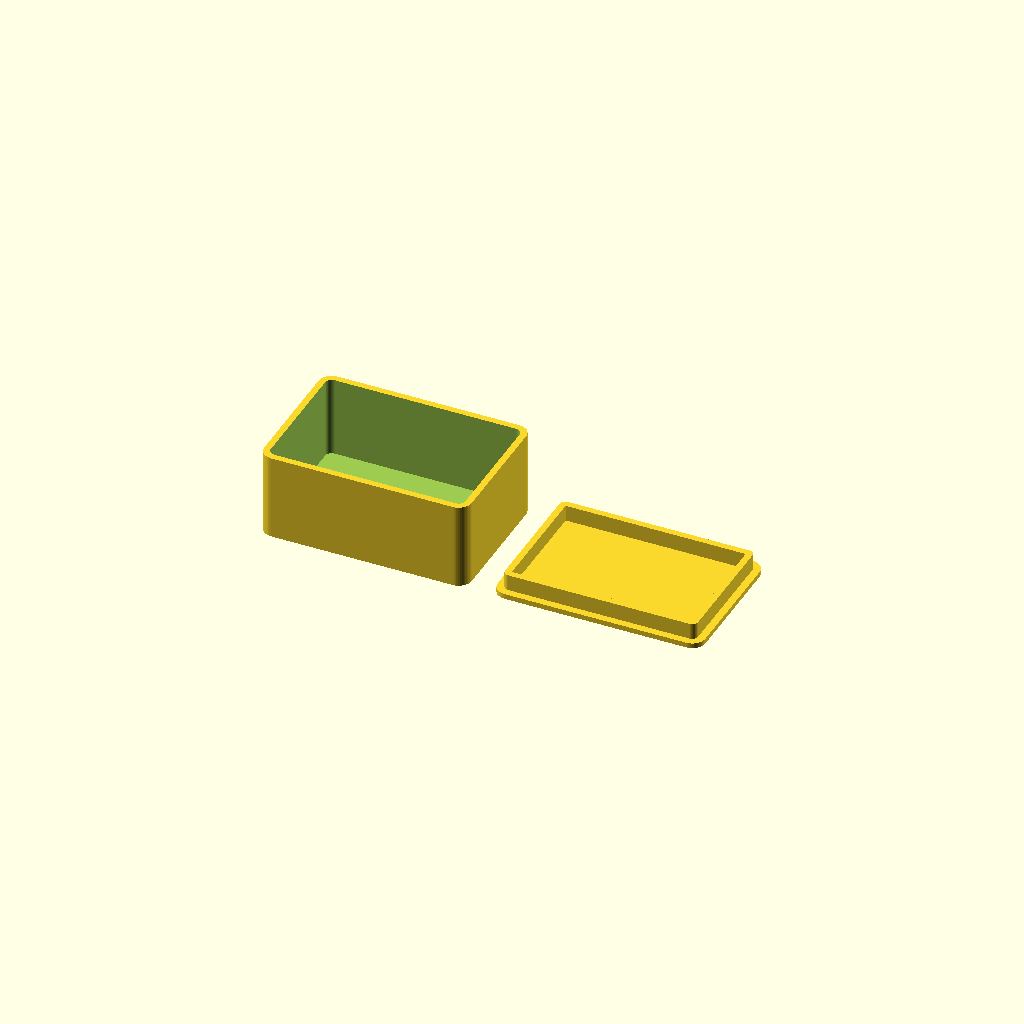
Cell 1 — every parameter at its default value.
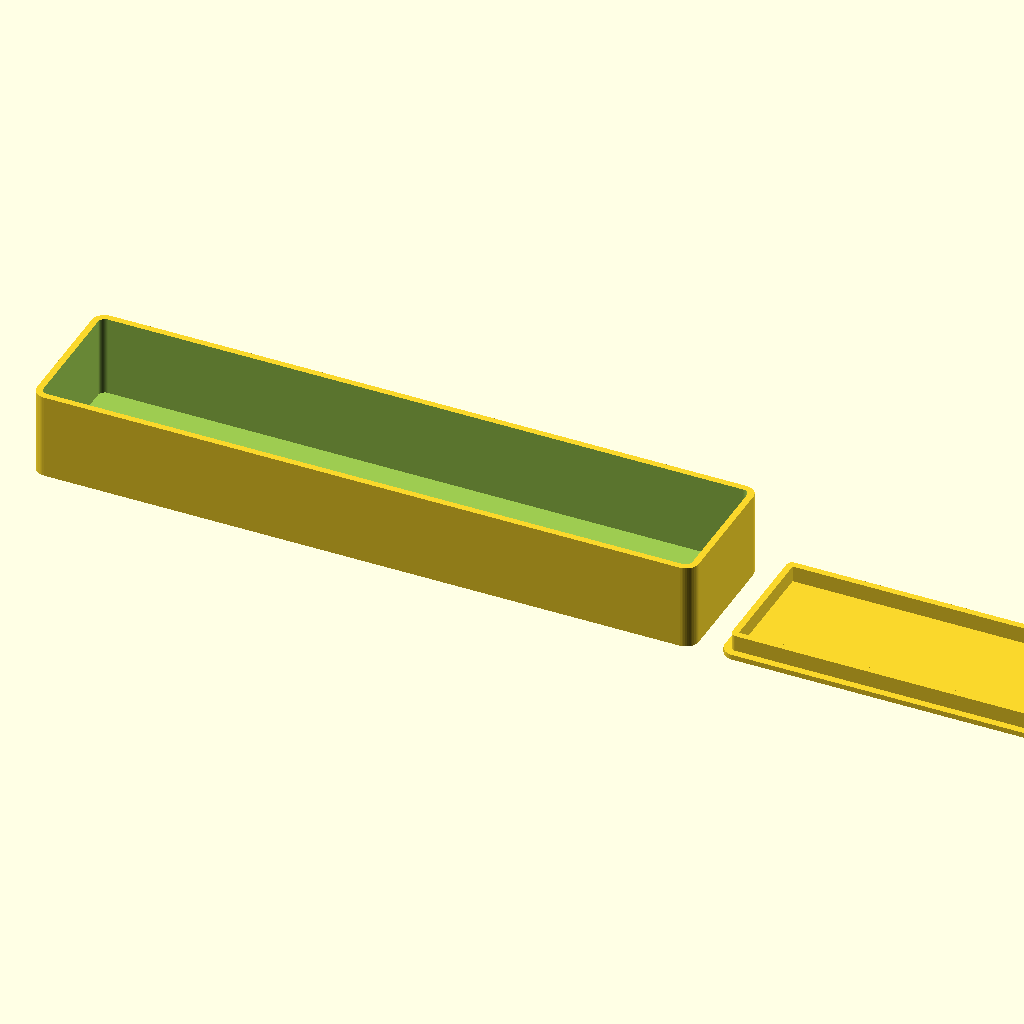
Cell 2: breedte = 200 (everything else at default).
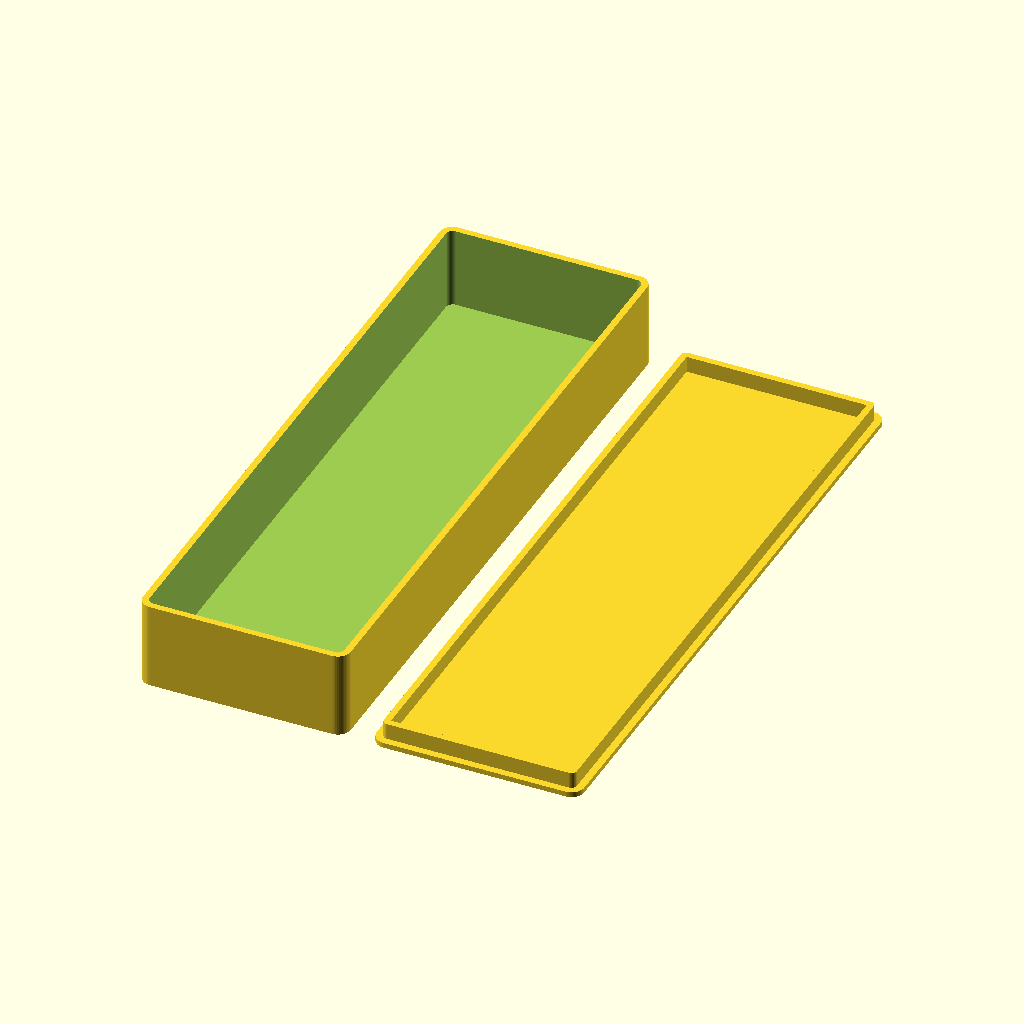
Cell 3: diepte = 200 (everything else at default).
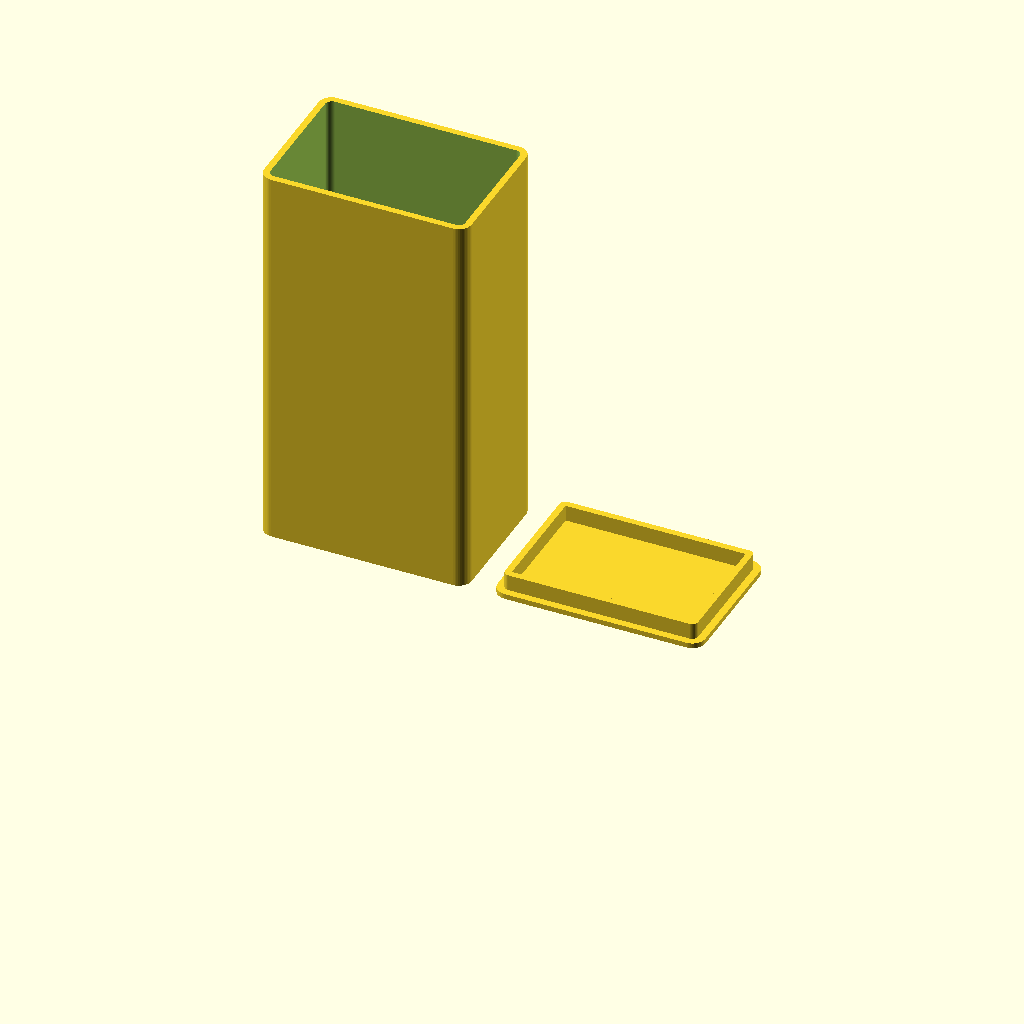
Cell 4 — hoogte set to 120, the other parameters unchanged.
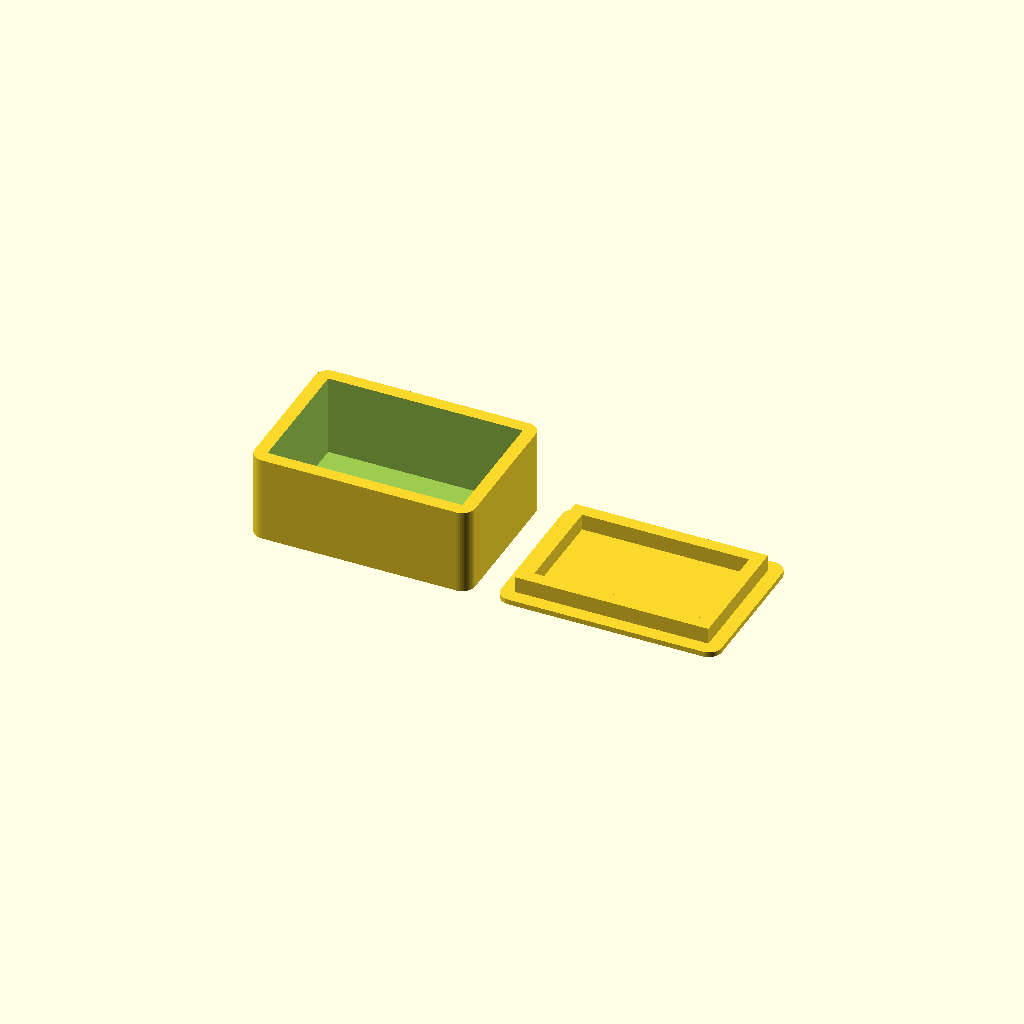
Cell 5 — wand set to 4, the other parameters unchanged.
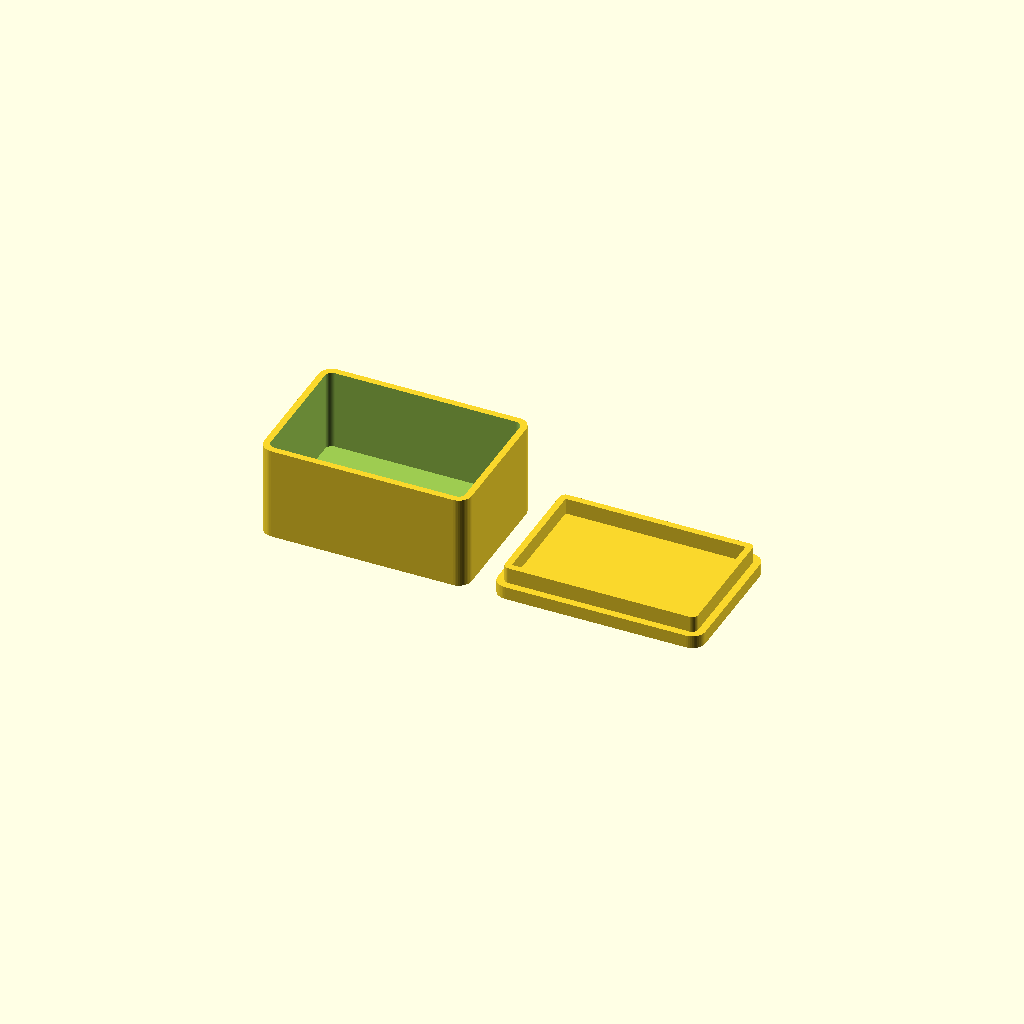
Cell 6: bodem = 4 (everything else at default).
One fixed orthographic camera (rotation 55°, 0°, 25°; colour scheme Cornfield) for every cell.
The OpenSCAD source (14-openscad-customizer/voorbeelden/doosje-met-deksel.scad):
// Parametrisch doosje met schuifdeksel (opsteekdeksel)
// Geschreven voor Tech demo 14 (OpenSCAD customizer). Licentie: CC0 1.0 / MIT.
// Doos en deksel liggen naast elkaar op het bed; het deksel ligt
// ondersteboven zodat de bovenkant mooi glad wordt.

/* [Binnenmaten] */
// Binnenbreedte (mm)
breedte = 60; // [20:1:200]
// Binnendiepte (mm)
diepte = 40; // [20:1:200]
// Binnenhoogte (mm)
hoogte = 25; // [5:1:120]

/* [Wanden] */
// Wanddikte (mm)
wand = 2; // [1.2:0.2:4]
// Bodemdikte (mm)
bodem = 1.6; // [0.8:0.2:4]
// Hoekradius buitenkant (mm)
hoekradius = 4; // [0:0.5:15]

/* [Deksel] */
// Deksel maken
met_deksel = true;
// Hoogte van de rand die in de doos valt (mm)
deksel_rand = 5; // [2:0.5:15]
// Speling tussen deksel en doos (mm)
speling = 0.25; // [0.1:0.05:0.6]
// Tekst op het deksel (leeg = geen tekst)
tekst = "SPULLEN";
// Tekstgrootte (mm)
tekst_grootte = 8; // [4:0.5:20]
// Lettertype
lettertype = "Liberation Sans:style=Bold"; // [Liberation Sans:style=Bold, Liberation Sans, Liberation Serif:style=Bold, Liberation Mono:style=Bold]
// Tekst graveren (in plaats van verhoogd)
graveren = true;

/* [Hidden] */
$fn = 48;
bw = breedte + 2 * wand;
bd = diepte + 2 * wand;
r = min(hoekradius, bw / 2 - 0.1, bd / 2 - 0.1);

module rrect(w, d, rad) {
  if (rad <= 0) square([w, d], center = true);
  else offset(r = rad) square([w - 2 * rad, d - 2 * rad], center = true);
}

module doos() {
  difference() {
    linear_extrude(bodem + hoogte) rrect(bw, bd, r);
    translate([0, 0, bodem]) linear_extrude(hoogte + 1) rrect(breedte, diepte, max(r - wand, 0));
  }
}

module deksel() {
  // plaat (ondersteboven op het bed) + rand die in de doos past
  ri = max(r - wand, 0);
  rw = breedte - 2 * speling;
  rd = diepte - 2 * speling;
  difference() {
    union() {
      linear_extrude(bodem) rrect(bw, bd, r);
      translate([0, 0, bodem - 0.01]) linear_extrude(deksel_rand) difference() {
        rrect(rw, rd, max(ri - speling, 0));
        rrect(rw - 2 * wand, rd - 2 * wand, max(ri - speling - wand, 0));
      }
    }
    if (tekst != "" && graveren)
      translate([0, 0, -0.01]) linear_extrude(0.6) mirror([1, 0]) tekst2d();
  }
  if (tekst != "" && !graveren)
    translate([0, 0, bodem - 0.01]) linear_extrude(0.8) mirror([1, 0]) tekst2d();
}

module tekst2d() {
  text(tekst, size = tekst_grootte, font = lettertype, halign = "center", valign = "center");
}

doos();
if (met_deksel) translate([bw + 8, 0, 0]) deksel();
Parameter table extracted from the source (name, type, default, range or options):
breedte: number, default 60, range 20 to 200, step 1
diepte: number, default 40, range 20 to 200, step 1
hoogte: number, default 25, range 5 to 120, step 1
wand: number, default 2, range 1.2 to 4, step 0.2
bodem: number, default 1.6, range 0.8 to 4, step 0.2
hoekradius: number, default 4, range 0 to 15, step 0.5
met_deksel: bool, default true
deksel_rand: number, default 5, range 2 to 15, step 0.5
speling: number, default 0.25, range 0.1 to 0.6, step 0.05
tekst: string, default "SPULLEN"
tekst_grootte: number, default 8, range 4 to 20, step 0.5
lettertype: string, default "Liberation Sans:style=Bold", options "Liberation Sans", "Liberation Sans", "Liberation Serif", "Liberation Mono"
graveren: bool, default true
